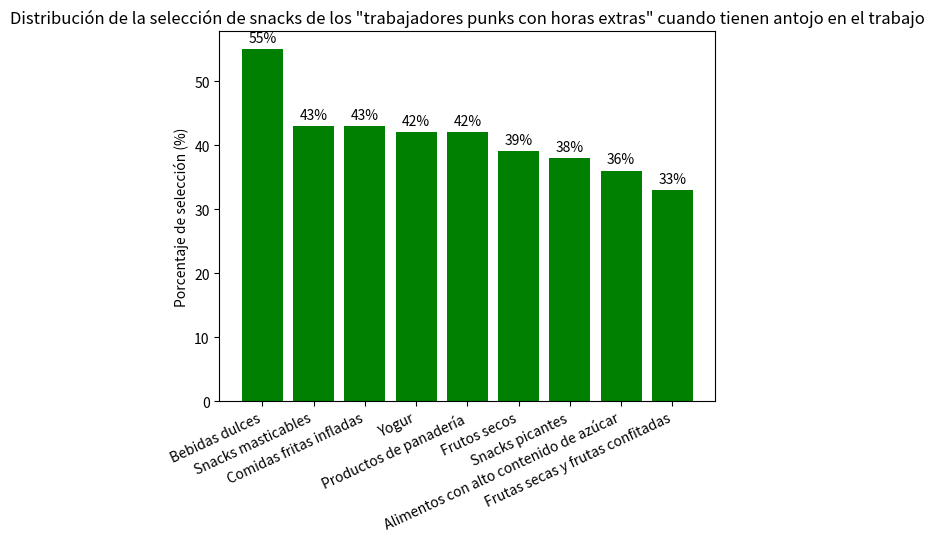

Source code (Python):
import matplotlib.pyplot as plt
import numpy as np

# Categorías de snacks
categorias = ['Bebidas dulces', 'Snacks masticables', 'Comidas fritas infladas', 'Yogur', 'Productos de panadería', 'Frutos secos', 'Snacks picantes', 'Alimentos con alto contenido de azúcar', 'Frutas secas y frutas confitadas']
# Porcentajes de selección correspondientes
porcentajes = [55, 43, 43, 42, 42, 39, 38, 36, 33]

x = np.arange(len(categorias))  # Coordenadas del eje x

fig, ax = plt.subplots()
# Dibujar un gráfico de barras
rects = ax.bar(x, porcentajes, color='green')

# Agregar título y etiquetas de los ejes
ax.set_title('Distribución de la selección de snacks de los "trabajadores punks con horas extras" cuando tienen antojo en el trabajo')
ax.set_xticks(x)
ax.set_xticklabels(categorias, rotation=25, ha='right')
ax.set_ylabel('Porcentaje de selección (%)')

# Etiquetar los valores en las barras
for rect in rects:
    altura = rect.get_height()
    ax.annotate(f'{altura}%',
                xy=(rect.get_x() + rect.get_width() / 2, altura),
                xytext=(0, 3),  # Desplazamiento vertical de 3 puntos
                textcoords="offset points",
                ha='center', va='bottom')

plt.show()
